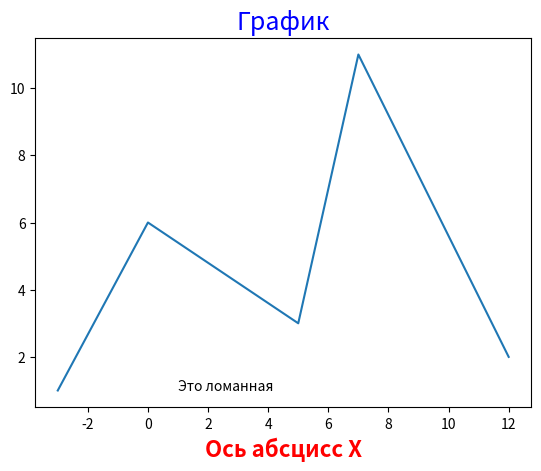

Python code for this plot:
import matplotlib.pyplot as plt


plt.plot([-3, 0, 5, 7, 12], [1, 6, 3, 11, 2])
plt.xlabel('Ось абсцисс X', fontsize = 16, color = 'red', fontstyle = 'italic', fontweight = 'bold')
plt.title('График', fontsize = 18, color = 'blue', loc = 'center')
plt.text(1,1,'Это ломанная')
